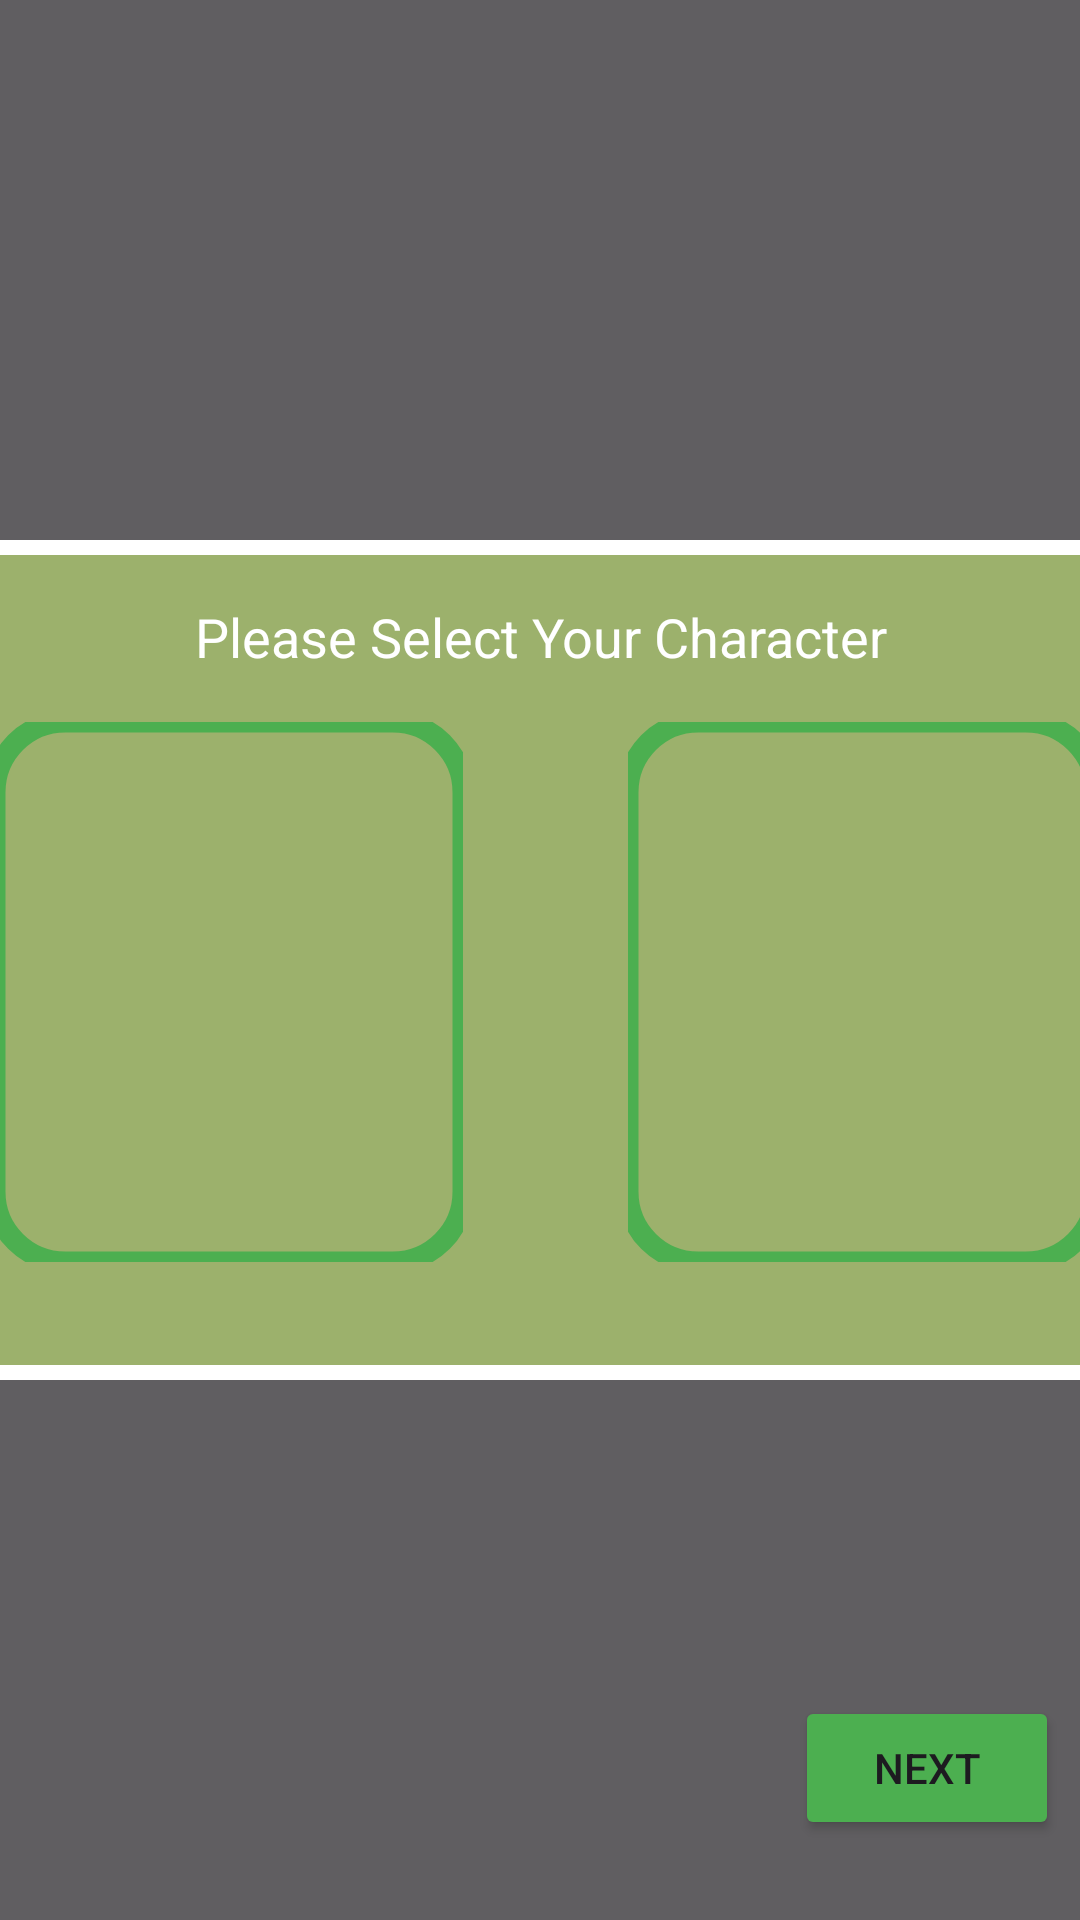

Reconstruct the res/layout file that produces this screen, plus the resources it refers to.
<!-- AndroidManifest.xml: application theme Theme.WorldFlippers -->
<!-- res/layout/fragment_character_selction.xml -->
<?xml version="1.0" encoding="utf-8"?>
<androidx.constraintlayout.widget.ConstraintLayout xmlns:android="http://schemas.android.com/apk/res/android"
    xmlns:app="http://schemas.android.com/apk/res-auto"
    xmlns:tools="http://schemas.android.com/tools"
    android:layout_width="match_parent"
    android:layout_height="match_parent"
    android:background="#9E000000"
    tools:context=".fragments.CharacterSelctionFragment">

    <com.google.android.material.card.MaterialCardView
        android:layout_width="500dp"
        android:layout_height="280dp"
        app:cardCornerRadius="30dp"
        app:layout_constraintBottom_toBottomOf="parent"
        app:layout_constraintEnd_toEndOf="parent"
        app:layout_constraintHorizontal_bias="0.5"
        app:layout_constraintStart_toStartOf="parent"
        app:layout_constraintTop_toTopOf="parent"
        app:layout_constraintVertical_bias="0.5"
        app:strokeColor="@color/white"
        app:strokeWidth="5dp">

        <androidx.constraintlayout.widget.ConstraintLayout
            android:layout_width="match_parent"
            android:layout_height="match_parent"
            android:background="#9CB16C"
            android:paddingStart="10dp"
            android:paddingTop="20dp"
            android:paddingEnd="10dp"
            android:paddingBottom="15dp">

            <TextView
                android:id="@+id/textView_select_character"
                android:layout_width="wrap_content"
                android:layout_height="wrap_content"
                android:text="Please Select Your Character"
                android:textColor="@color/white"
                android:textSize="18sp"
                app:layout_constraintBottom_toBottomOf="parent"
                app:layout_constraintEnd_toEndOf="parent"
                app:layout_constraintStart_toStartOf="parent"
                app:layout_constraintTop_toTopOf="parent"
                app:layout_constraintVertical_bias="0.0" />

            <com.google.android.material.imageview.ShapeableImageView
                android:id="@+id/character_male"
                android:layout_width="156dp"
                android:layout_height="180dp"
                android:foreground="?selectableItemBackground"
                android:src="@drawable/male"
                app:layout_constraintBottom_toBottomOf="parent"
                app:layout_constraintEnd_toEndOf="parent"
                app:layout_constraintHorizontal_bias="0.179"
                app:layout_constraintStart_toStartOf="parent"
                app:layout_constraintTop_toBottomOf="@+id/textView_select_character"
                app:layout_constraintVertical_bias="0.4"
                app:shapeAppearanceOverlay="@style/Corner_for_imageView"
                app:strokeColor="#4CAF50"
                app:strokeWidth="7dp" />

            <com.google.android.material.imageview.ShapeableImageView
                android:id="@+id/character_female"
                android:layout_width="156dp"
                android:layout_height="180dp"
                android:foreground="?selectableItemBackground"
                android:src="@drawable/female"
                app:layout_constraintBottom_toBottomOf="parent"
                app:layout_constraintEnd_toEndOf="parent"
                app:layout_constraintHorizontal_bias="0.5"
                app:layout_constraintStart_toEndOf="@+id/character_male"
                app:layout_constraintTop_toBottomOf="@+id/textView_select_character"
                app:layout_constraintVertical_bias="0.4"
                app:shapeAppearanceOverlay="@style/Corner_for_imageView"
                app:strokeColor="#4CAF50"
                app:strokeWidth="7dp" />

        </androidx.constraintlayout.widget.ConstraintLayout>
    </com.google.android.material.card.MaterialCardView>

    <Button
        android:id="@+id/button_continue_fr"
        android:layout_width="wrap_content"
        android:layout_height="wrap_content"
        android:backgroundTint="#4CAF50"
        android:text="Next"
        app:cornerRadius="10dp"
        app:strokeColor="#FFFFFF"
        app:strokeWidth="3dp"
        app:layout_constraintBottom_toBottomOf="parent"
        app:layout_constraintEnd_toEndOf="parent"
        app:layout_constraintHorizontal_bias="0.974"
        app:layout_constraintStart_toStartOf="parent"
        app:layout_constraintTop_toTopOf="parent"
        app:layout_constraintVertical_bias="0.955" />

</androidx.constraintlayout.widget.ConstraintLayout>
<!-- resources referenced by this layout -->
<resources>
  <style name="Corner_for_imageView">
          <item name="cornerSize">15%</item>
      </style>
  <style name="Theme.WorldFlippers" parent="Base.Theme.WorldFlippers" />
  <style name="Base.Theme.WorldFlippers" parent="Theme.Material3.Light.NoActionBar">
          
          
          <item name="android:orientation">horizontal</item>
      </style>
  <!-- not gathered from this repository: default colours our renderer supplied (Android Studio template values) -->
  <color name="white">#FFFFFFFF</color>
</resources>
